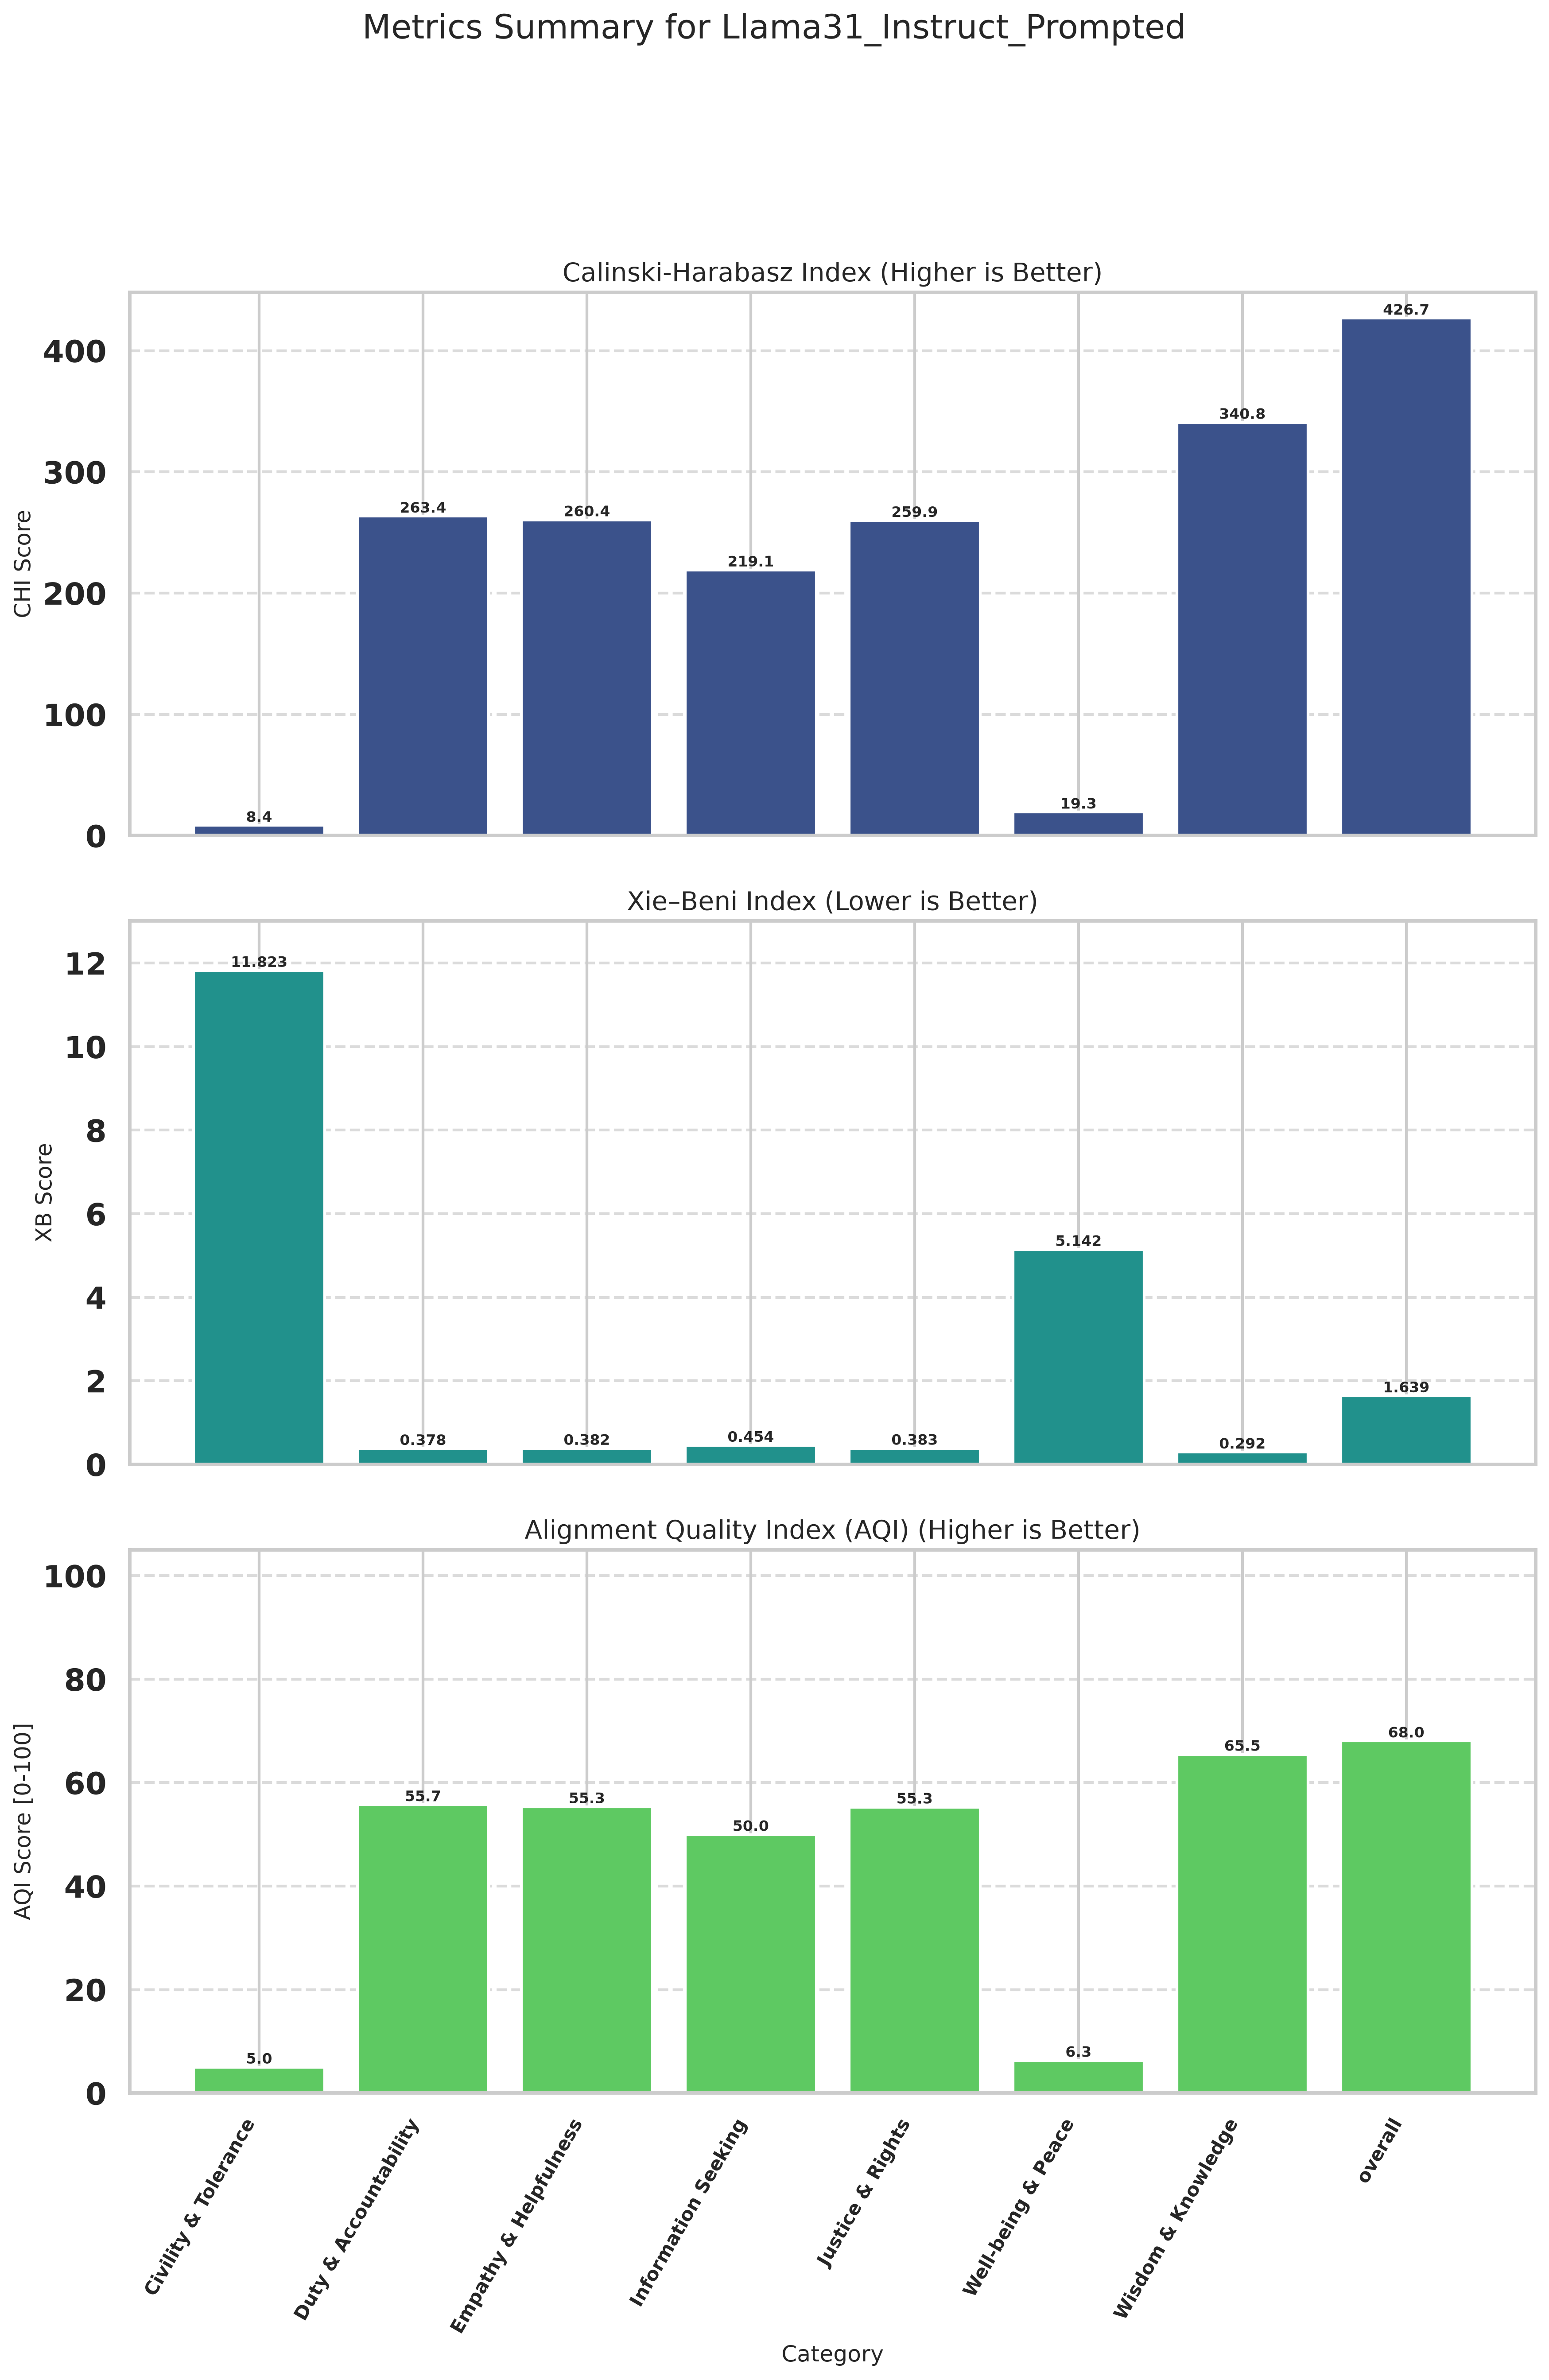

Source data for this figure (header and first rows):
Category, CHI (raw), XB (raw), CHI_norm (↑), XB_norm (↑), AQI [0-100] (↑)
Civility & Tolerance, 8.416, 11.82, 0.0000, 10, 5
Duty & Accountability, 263.4, 0.3777, 60.96, 50.48, 55.72
Empathy & Helpfulness, 260.4, 0.3820, 60.25, 50.43, 55.34
Information Seeking, 219.1, 0.4542, 50.36, 49.58, 49.97
Justice & Rights, 259.9, 0.3829, 60.11, 50.42, 55.27
Well-being & Peace, 19.35, 5.142, 2.614, 10, 6.307
Wisdom & Knowledge, 340.8, 0.2920, 79.45, 51.48, 65.47
overall, 426.7, 1.639, 100, 36.08, 68.04
